Dataset: traffic_sign_dataset (GitHub, manelpuig/my_rUBot_mecanum). Classes: forbidden, give way, left, nothing, right, stop.

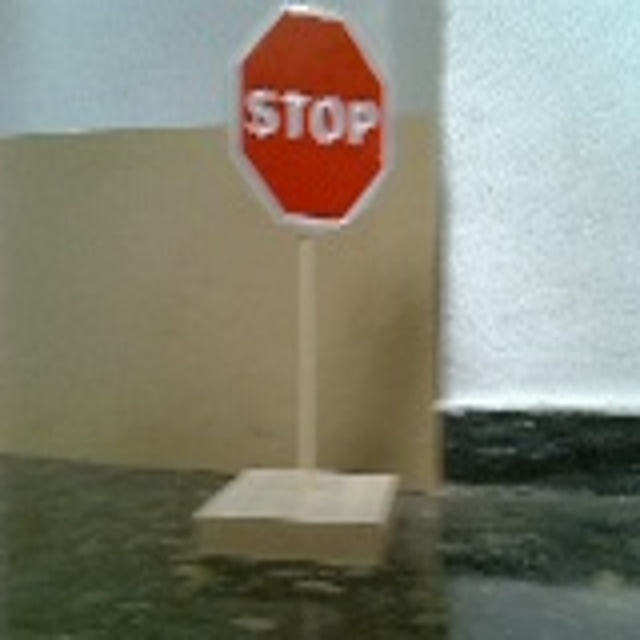
Label: stop

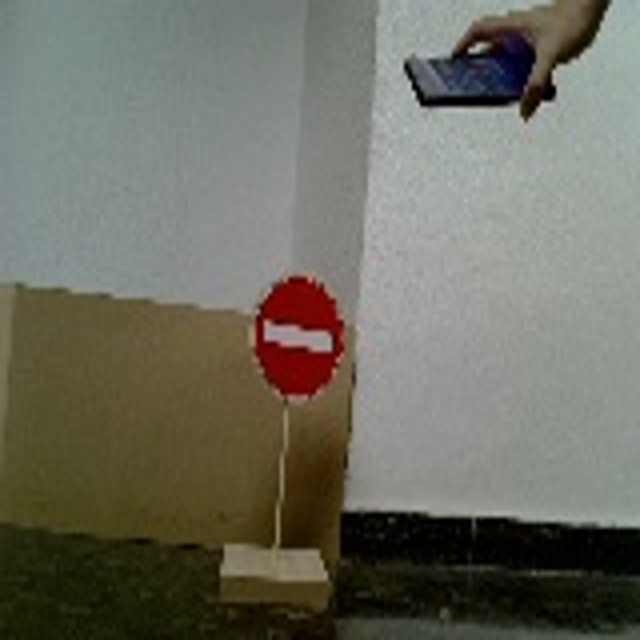
Label: forbidden

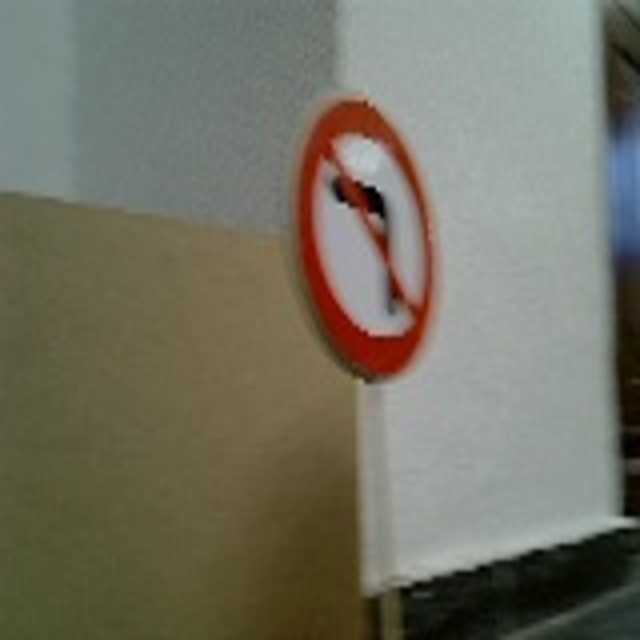
Label: left

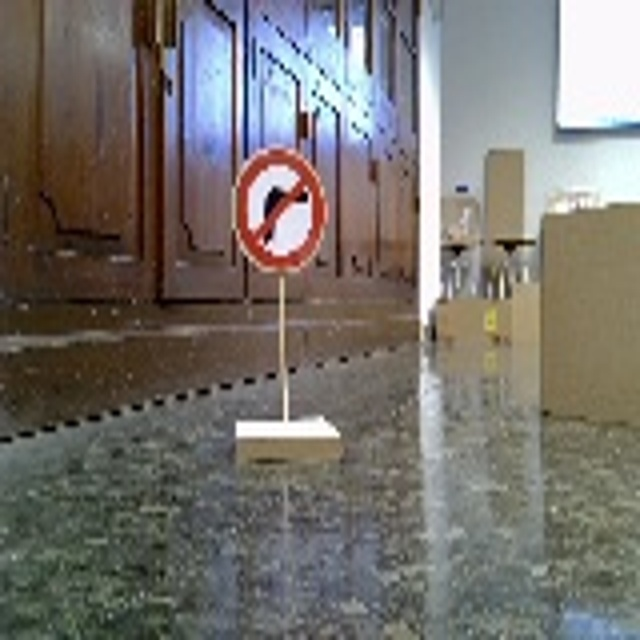
Label: right

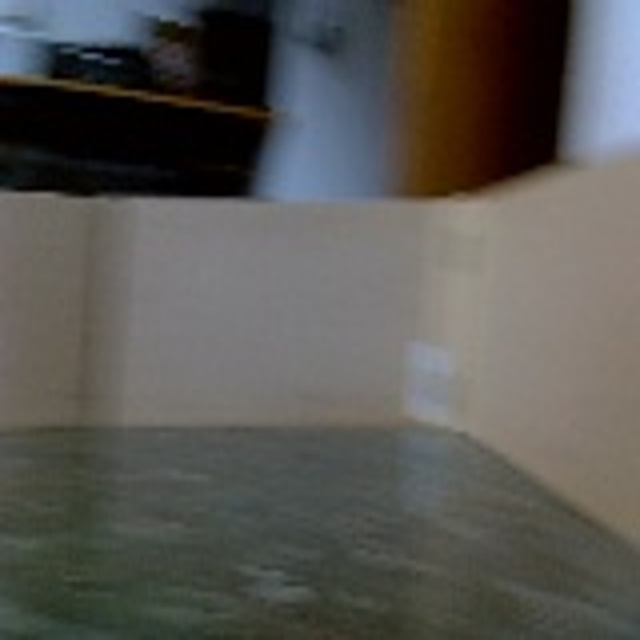
Label: nothing

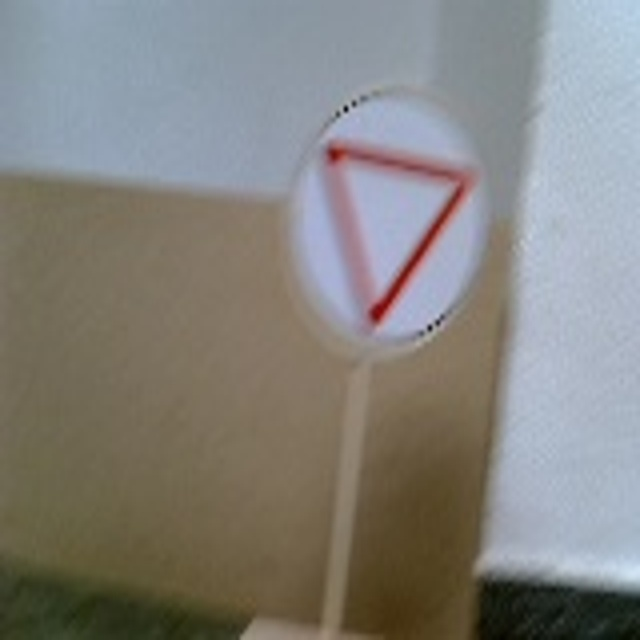
Label: give way
